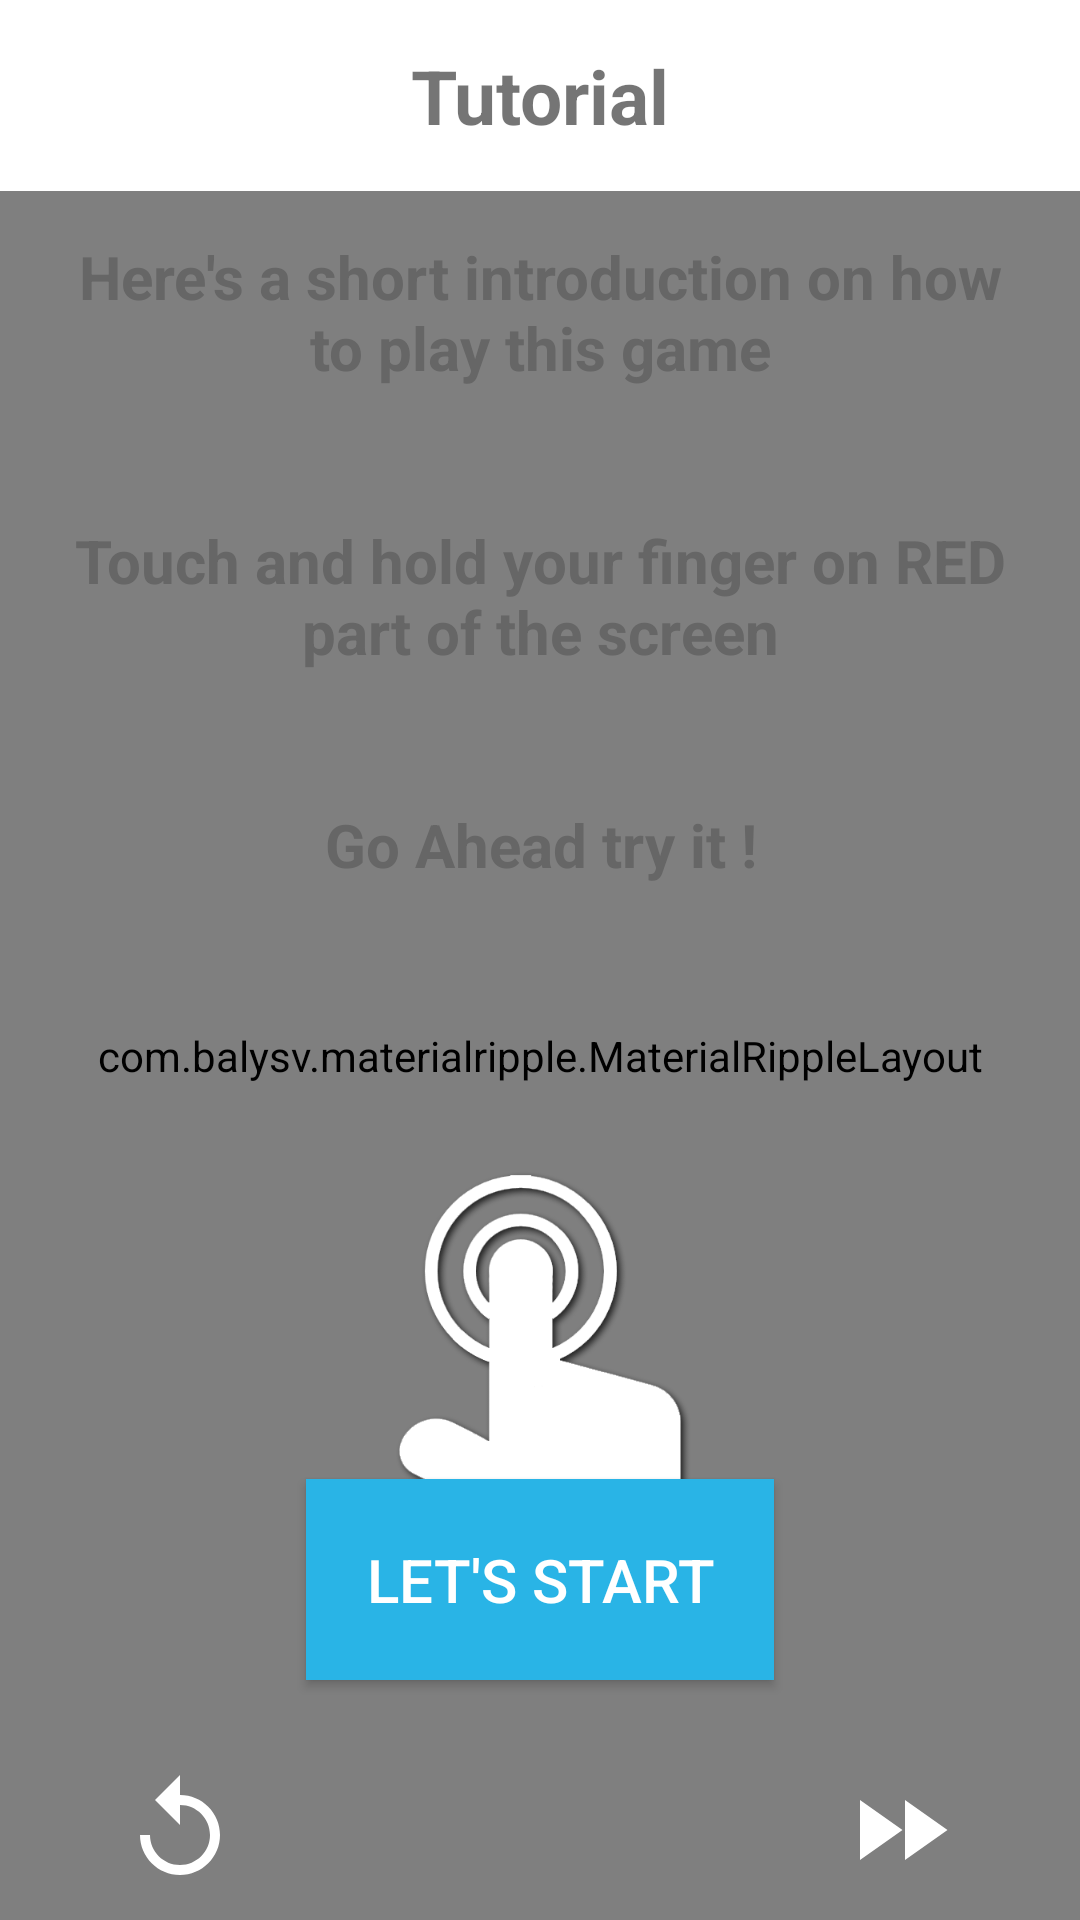

Produce the Android XML layout that renders to this screen, including the resource entries it uses.
<!-- AndroidManifest.xml: activity theme AppTheme -->
<!-- res/layout/activity_tutorial.xml -->
<FrameLayout xmlns:android="http://schemas.android.com/apk/res/android"
    xmlns:app="http://schemas.android.com/apk/res-auto"
    xmlns:tools="http://schemas.android.com/tools"
    android:layout_width="match_parent"
    android:layout_height="match_parent"
    tools:context=".activity.Player2Activity">

    <LinearLayout
        android:layout_width="match_parent"
        android:layout_height="match_parent"
        android:gravity="center_horizontal"
        android:orientation="vertical">

        <TextView
            android:id="@+id/textViewQuestion"
            android:layout_width="match_parent"
            android:layout_height="wrap_content"
            android:background="@color/colorWhite"
            android:gravity="center"
            android:padding="@dimen/textview_padding"
            android:text="@string/tutorial"
            android:textSize="@dimen/textview_heading_size"
            android:textStyle="bold" />


        <RelativeLayout
            android:layout_width="match_parent"
            android:layout_height="match_parent">

            <com.balysv.materialripple.MaterialRippleLayout
                android:id="@+id/materialRippleLayout"
                android:layout_width="match_parent"
                android:layout_height="match_parent"
                app:mrl_rippleAlpha="1"
                app:mrl_rippleColor="@color/colorRipplePlayer2"
                app:mrl_rippleOverlay="true">

                <Button
                    android:id="@+id/buttonPlayer"
                    android:layout_width="match_parent"
                    android:layout_height="match_parent"
                    android:background="@color/colorButtonPlayer2"
                    android:gravity="center"
                    android:text="" />

            </com.balysv.materialripple.MaterialRippleLayout>


            <TextView
                android:id="@+id/textViewDescription"
                android:layout_width="match_parent"
                android:layout_height="match_parent"
                android:clickable="false"
                android:gravity="top|center"
                android:padding="@dimen/textview_padding"
                android:text="@string/step1"
                android:textColor="@color/colorText"
                android:textSize="@dimen/textview_normal_text"
                android:textStyle="bold" />

        </RelativeLayout>

    </LinearLayout>

    <Button
        android:id="@+id/buttonBegin"
        android:layout_width="wrap_content"
        android:layout_height="wrap_content"
        android:layout_gravity="center|bottom"
        android:layout_marginBottom="@dimen/tutorial_margin_bottom"
        android:background="@color/colorRipplePlayer1"
        android:paddingBottom="@dimen/button_padding_horizontal"
        android:paddingLeft="@dimen/button_padding_vertical"
        android:paddingRight="@dimen/button_padding_vertical"
        android:paddingTop="@dimen/button_padding_horizontal"
        android:text="@string/let_s_start"
        android:textColor="@color/colorWhite"
        android:textSize="@dimen/textview_normal_text"
        android:visibility="visible" />

    <ImageView
        android:id="@+id/imageView"
        android:layout_width="match_parent"
        android:layout_height="wrap_content"
        android:layout_gravity="center"
        android:contentDescription="@string/description"
        android:padding="@dimen/pause_imageview_padding"
        android:scaleType="fitEnd"
        android:src="@drawable/touchdown4" />

    <LinearLayout
        android:layout_width="match_parent"
        android:layout_height="@dimen/pause_bottom_bar_height"
        android:layout_gravity="bottom"
        android:orientation="horizontal">

        <ImageButton
            android:id="@+id/imageButtonRestart"
            android:layout_width="match_parent"
            android:layout_height="match_parent"
            android:layout_weight="1"
            android:background="@android:color/transparent"
            android:contentDescription="@string/description"
            android:padding="10dp"
            android:scaleType="fitCenter"
            android:src="@drawable/ic_replay" />

        <ImageButton
            android:layout_width="match_parent"
            android:layout_height="match_parent"
            android:layout_weight="1"
            android:background="@android:color/transparent"
            android:contentDescription="@string/restart"
            android:padding="10dp"
            android:scaleType="fitCenter"
            android:visibility="invisible" />

        <ImageButton
            android:id="@+id/imageButtonSkip"
            android:layout_width="match_parent"
            android:layout_height="match_parent"
            android:layout_weight="1"
            android:background="@android:color/transparent"
            android:contentDescription="@string/description"
            android:padding="10dp"
            android:scaleType="fitCenter"
            android:src="@drawable/ic_skip" />

    </LinearLayout>

</FrameLayout>
<!-- resources referenced by this layout -->
<resources>
  <color name="colorButtonPlayer2">#FFADA6</color>
  <color name="colorRipplePlayer1">#29B4E6</color>
  <color name="colorRipplePlayer2">#FF8A80</color>
  <color name="colorText">#666</color>
  <color name="colorWhite">#FFFFFF</color>
  <dimen name="button_padding_horizontal">20dp</dimen>
  <dimen name="button_padding_vertical">20dp</dimen>
  <dimen name="pause_bottom_bar_height">60dp</dimen>
  <dimen name="pause_imageview_padding">100dp</dimen>
  <dimen name="textview_heading_size">25sp</dimen>
  <dimen name="textview_normal_text">20sp</dimen>
  <dimen name="textview_padding">15dp</dimen>
  <dimen name="tutorial_margin_bottom">80dp</dimen>
  <!-- drawable ic_replay (drawable) -->
  <vector xmlns:android="http://schemas.android.com/apk/res/android"
      android:width="500dp"
      android:height="500dp"
      android:viewportHeight="24.0"
      android:viewportWidth="24.0">
      <path
          android:fillColor="#FFFFFFFF"
          android:pathData="M12,5V1L7,6l5,5V7c3.31,0 6,2.69 6,6s-2.69,6 -6,6 -6,-2.69 -6,-6H4c0,4.42 3.58,8 8,8s8,-3.58 8,-8 -3.58,-8 -8,-8z" />
  </vector>
  <!-- drawable ic_skip (drawable) -->
  <vector xmlns:android="http://schemas.android.com/apk/res/android"
      android:width="100dp"
      android:height="100dp"
      android:viewportHeight="24.0"
      android:viewportWidth="24.0">
      <path
          android:fillColor="#FFFFFF"
          android:pathData="M4,18l8.5,-6L4,6v12zM13,6v12l8.5,-6L13,6z" />
  </vector>
  <!-- drawable touchdown4: png bitmap (drawable, 17119 bytes) -->
  <string name="description">description</string>
  <string name="let_s_start">Let\'s Start</string>
  <string name="restart">Restart</string>
  <string name="step1">Here\'s a short introduction on how to play this game\n\n\nTouch and hold your finger on RED part of the screen\n\n\nGo Ahead try it !</string>
  <string name="tutorial">Tutorial</string>
  <style name="AppTheme" parent="Theme.AppCompat.Light.NoActionBar">
          <item name="colorPrimary">@color/colorPrimary</item>
          <item name="colorPrimaryDark">@color/colorPrimary</item>
          <item name="colorAccent">@color/colorAccent</item>
          <item name="android:colorBackground">@color/colorWhite</item>
      </style>
  <color name="colorPrimary">#3F51B5</color>
  <color name="colorAccent">#FF4081</color>
</resources>
